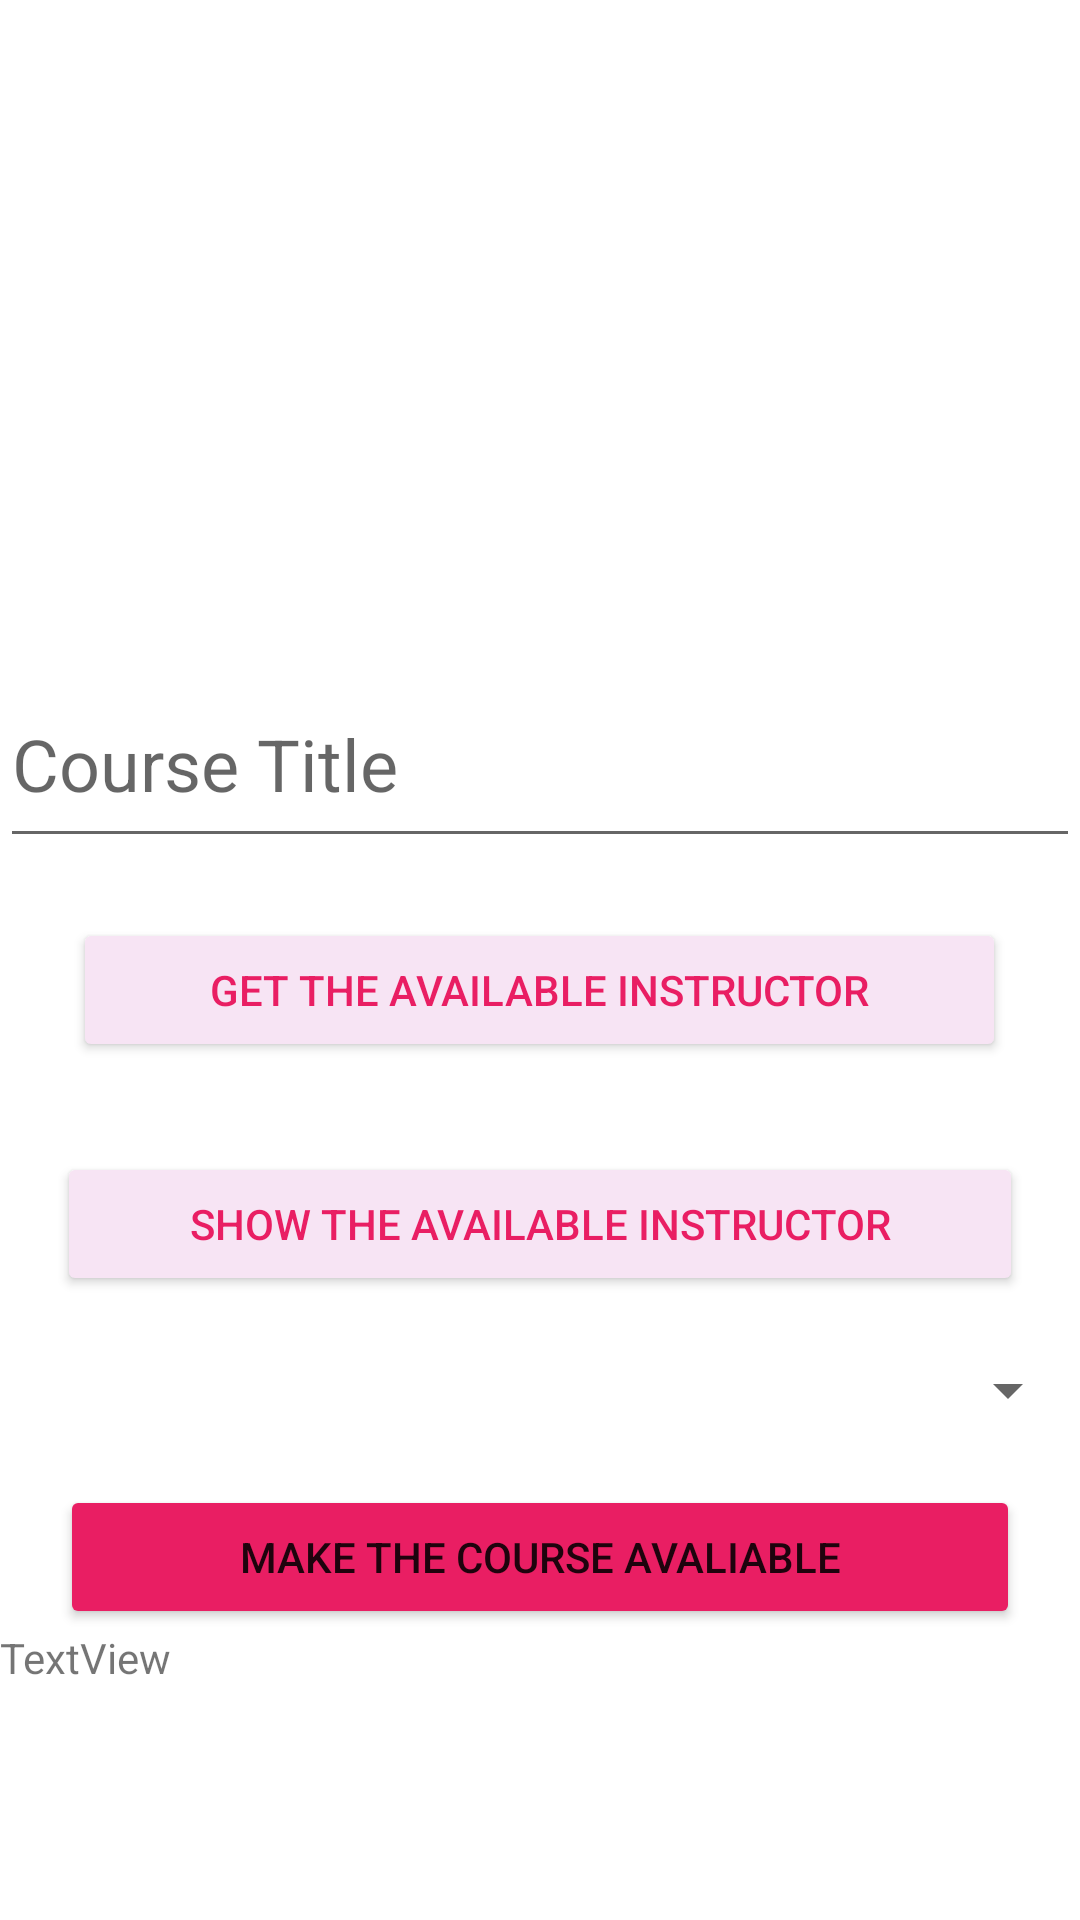

This screen was rendered from an Android layout file. Write that file and the resources it references.
<!-- AndroidManifest.xml: application theme Theme.ProjectLabandroid -->
<!-- res/layout/fragment_create_course_avaliable_fragment.xml -->
<?xml version="1.0" encoding="utf-8"?>
<LinearLayout xmlns:android="http://schemas.android.com/apk/res/android"
    xmlns:tools="http://schemas.android.com/tools"
    android:layout_width="match_parent"
    android:layout_height="match_parent"
    android:orientation="vertical"
    tools:context=".create_course_avaliable_fragment" >

        <ImageView
        android:id="@+id/imageView4"
        android:layout_width="match_parent"
        android:layout_height="170dp"
        android:src="@drawable/online_course" />

    <EditText
        android:id="@+id/editTextTextPersonName"
        android:layout_width="match_parent"
        android:layout_height="66dp"
        android:layout_marginTop="50dp"
        android:ems="10"
        android:hint="Course Title"
        android:inputType="textPersonName"
        android:textSize="24sp" />


    <Button
        android:id="@+id/button8"
        android:layout_width="311dp"
        android:layout_height="wrap_content"
        android:layout_gravity="center"
        android:layout_marginTop="20dp"
        android:backgroundTint="#F7E4F4"
        android:text="Get the available instructor"
        android:textColor="#E91E63" />

    <Button
        android:id="@+id/button6"
        android:layout_width="322dp"
        android:layout_height="wrap_content"
        android:layout_marginTop="30dp"
        android:backgroundTint="#F7E4F4"
        android:layout_gravity="center"
        android:text="Show the available instructor"
        android:textColor="#E91E63" />

    <Spinner
        android:id="@+id/spinner2"
        android:layout_width="match_parent"
        android:layout_height="63dp" />

    <Button
        android:id="@+id/button7"
        android:layout_width="320dp"
        android:layout_height="wrap_content"
        android:layout_gravity="center"
        android:backgroundTint="#E91E63"
        android:text="Make the course avaliable" />

    <TextView
        android:id="@+id/textView6"
        android:layout_width="match_parent"
        android:layout_height="wrap_content"
        android:text="TextView" />


</LinearLayout>
<!-- resources referenced by this layout -->
<resources>
  <style name="Theme.ProjectLabandroid" parent="Theme.MaterialComponents.DayNight.DarkActionBar">
          
          <item name="colorPrimary">@color/purple_500</item>
          <item name="colorPrimaryVariant">@color/purple_700</item>
          <item name="colorOnPrimary">@color/white</item>
          
          <item name="colorSecondary">@color/teal_200</item>
          <item name="colorSecondaryVariant">@color/teal_700</item>
          <item name="colorOnSecondary">@color/black</item>
          
          <item name="android:statusBarColor">?attr/colorPrimaryVariant</item>
          
      </style>
  <!-- not gathered from this repository: default colours our renderer supplied (Android Studio template values) -->
  <color name="purple_500">#FF6200EE</color>
  <color name="purple_700">#FF3700B3</color>
  <color name="teal_200">#FF03DAC5</color>
  <color name="teal_700">#FF018786</color>
  <color name="black">#FF000000</color>
  <color name="white">#FFFFFFFF</color>
</resources>
